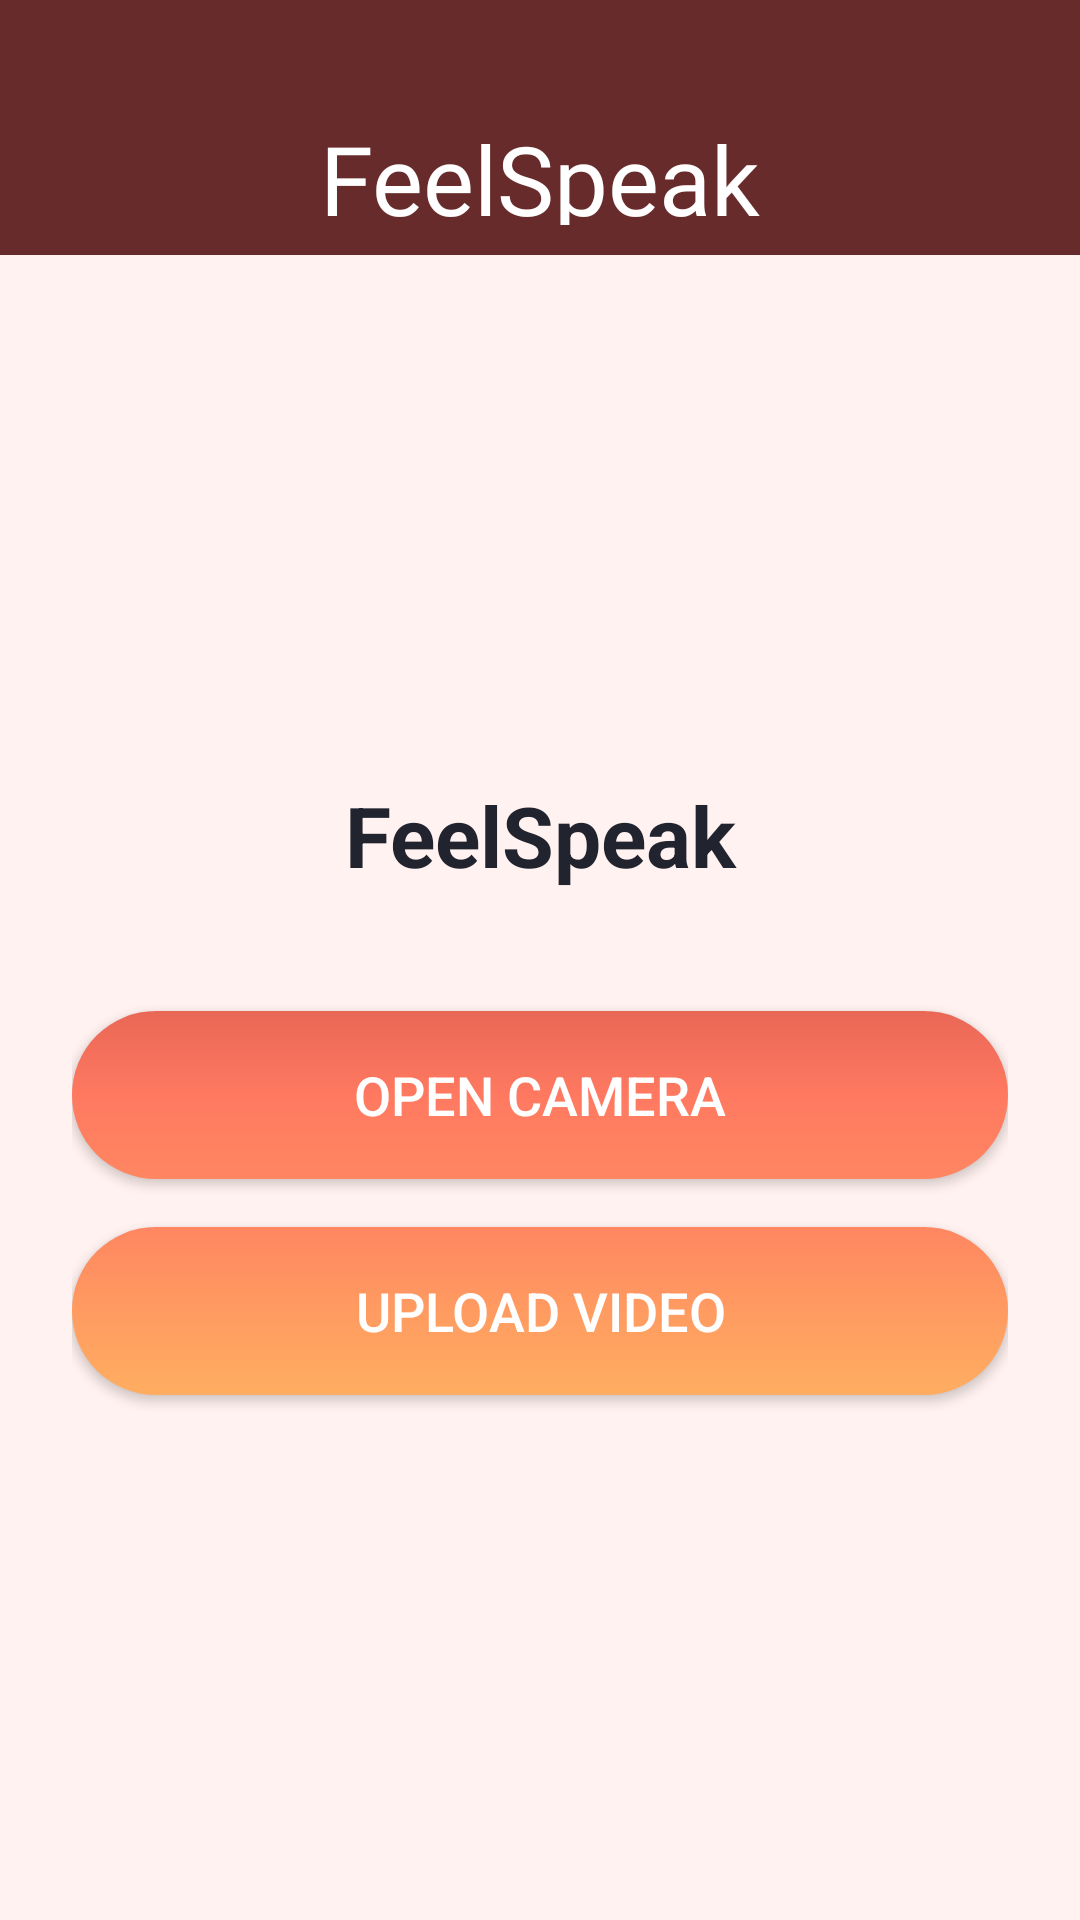

Android layout source for this screen:
<!-- AndroidManifest.xml: application theme Theme.FeelSpeak.NoActionBar -->
<!-- res/layout/activity_main.xml -->
<?xml version="1.0" encoding="utf-8"?>
<androidx.coordinatorlayout.widget.CoordinatorLayout
    xmlns:android="http://schemas.android.com/apk/res/android"
    xmlns:app="http://schemas.android.com/apk/res-auto"
    android:layout_width="match_parent"
    android:layout_height="match_parent"
    android:background="@drawable/bg_feelspeak_offwhite">

    
    <LinearLayout
        android:layout_width="match_parent"
        android:layout_height="match_parent"
        android:orientation="vertical">

        <com.google.android.material.appbar.MaterialToolbar
            android:id="@+id/topAppBarMain"
            style="@style/Widget.MaterialComponents.Toolbar"
            android:layout_width="match_parent"
            android:layout_height="85dp"
            android:minHeight="?attr/actionBarSize"
            android:background="#682B2B"
            android:paddingTop="30dp"
            android:paddingBottom="10dp"
            app:navigationIconTint="@android:color/white">

            <TextView
                android:id="@+id/toolbarTitleMain"
                android:layout_width="wrap_content"
                android:layout_height="wrap_content"
                android:layout_gravity="center_horizontal|bottom"
                android:layout_marginBottom="5dp"
                android:fontFamily="@font/feelspeak_cursive"
                android:text="FeelSpeak"
                android:textColor="@android:color/white"
                android:textSize="32sp" />
        </com.google.android.material.appbar.MaterialToolbar>

        <LinearLayout
            android:layout_width="match_parent"
            android:layout_height="match_parent"
            android:orientation="vertical"
            android:gravity="center"
            android:background="@drawable/bg_feelspeak_offwhite"
            android:padding="24dp">

            <TextView
                android:id="@+id/txtTitle"
                android:layout_width="match_parent"
                android:layout_height="wrap_content"
                android:text="FeelSpeak"
                android:textSize="28sp"
                android:textStyle="bold"
                android:textColor="#21242E"
                android:gravity="center"
                android:layout_marginBottom="40dp" />

            <Button
                android:id="@+id/btnOpenCamera"
                android:layout_width="match_parent"
                android:layout_height="56dp"
                android:text="Open Camera"
                android:textSize="18sp"
                android:textColor="@android:color/white"
                android:background="@drawable/btn_red_gradient"
                app:backgroundTint="@null"
                android:layout_marginBottom="16dp" />

            <Button
                android:id="@+id/btnPickVideo"
                android:layout_width="match_parent"
                android:layout_height="56dp"
                android:text="Upload Video"
                android:textSize="18sp"
                android:textColor="@android:color/white"
                android:background="@drawable/btn_orange_gradient"
                app:backgroundTint="@null" />

        </LinearLayout>

    </LinearLayout>

</androidx.coordinatorlayout.widget.CoordinatorLayout>
<!-- resources referenced by this layout -->
<resources>
  <!-- drawable bg_feelspeak_offwhite (drawable) -->
  <?xml version="1.0" encoding="utf-8"?>
  <shape xmlns:android="http://schemas.android.com/apk/res/android"
      android:shape="rectangle">
  
      <gradient
          android:type="linear"
          android:angle="0"
          android:startColor="#FFF2F0"
          android:endColor="#FFF2F0" />
  </shape>
  <!-- drawable btn_orange_gradient (drawable) -->
  <?xml version="1.0" encoding="utf-8"?>
  <shape xmlns:android="http://schemas.android.com/apk/res/android">
      <gradient
          android:angle="270"
          android:startColor="#FF8661"
          android:centerColor="#FF9B61"
          android:endColor="#FFAD61"
          android:type="linear" />
      <corners android:radius="28dp" />
  </shape>
  <!-- drawable btn_red_gradient (drawable) -->
  <?xml version="1.0" encoding="utf-8"?>
  <shape xmlns:android="http://schemas.android.com/apk/res/android">
      <gradient
          android:angle="270"
          android:startColor="#E96755"
          android:centerColor="#FF7961"
          android:endColor="#FF8661"
          android:type="linear" />
      <corners android:radius="28dp" />
  </shape>
  <style name="Theme.FeelSpeak.NoActionBar" parent="Theme.MaterialComponents.DayNight.NoActionBar">
          <item name="colorPrimary">#682B2B</item>
          <item name="colorPrimaryVariant">#FF7961</item>
          <item name="colorOnPrimary">@android:color/white</item>
          <item name="colorSecondary">#FFEB3B</item>
          <item name="android:statusBarColor">#FFFFFF</item>
      </style>
</resources>
